Labelled photos from "dataset_cleaned", an image-classification folder in wormbler/backup_waste. The possible labels are: cardboard, glass, metal, paper, plastic, trash.

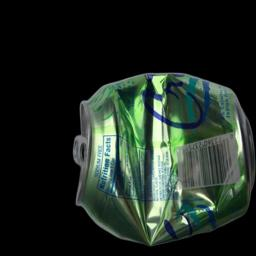
Label: metal

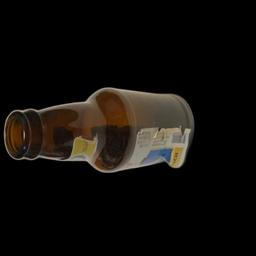
Label: glass

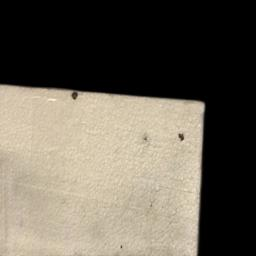
Label: trash

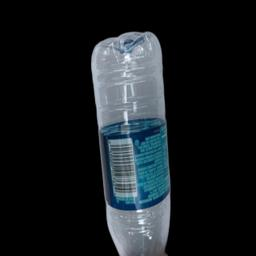
Label: plastic

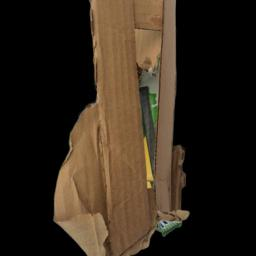
Label: cardboard

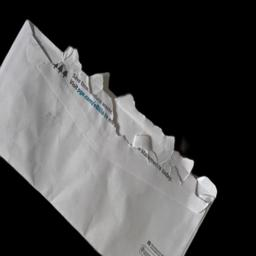
Label: paper
